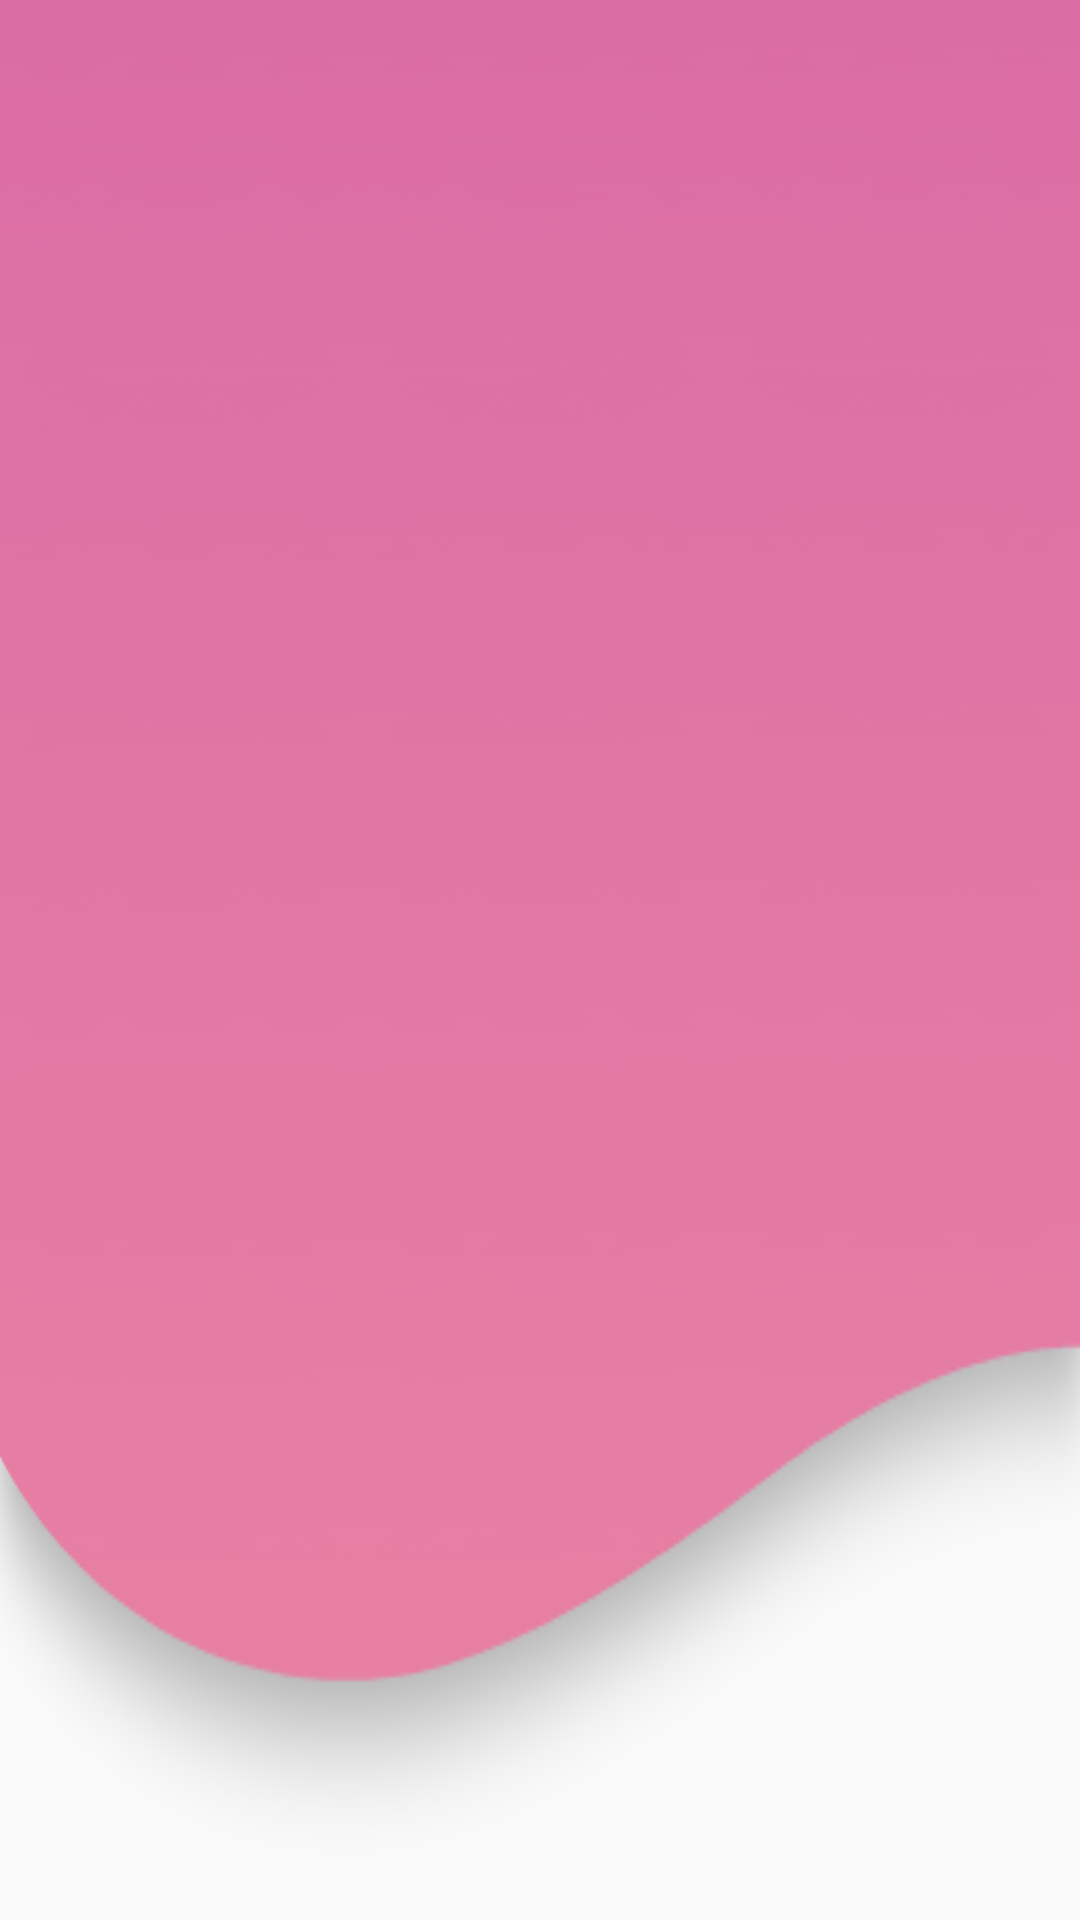

Here is an Android app screen rendered from its layout file. Give the layout XML and the strings, colors and styles it references.
<!-- AndroidManifest.xml: application theme AppTheme -->
<!-- res/layout/toolbar.xml -->
<?xml version="1.0" encoding="utf-8"?>
<androidx.appcompat.widget.Toolbar xmlns:android="http://schemas.android.com/apk/res/android"
    xmlns:app="http://schemas.android.com/apk/res-auto"
    android:layout_width="match_parent"
    android:layout_height="130dp"
    android:background="@drawable/header_main"
    android:foregroundTint="#FFFFFF"
    android:minHeight="?attr/actionBarSize"
    android:theme="@style/ThemeOverlay.AppCompat.Dark.ActionBar"
    app:popupTheme="@style/ThemeOverlay.AppCompat.Light"
    app:subtitleTextColor="#FDFFFFFF"
    app:titleTextColor="#FAF8F8">

</androidx.appcompat.widget.Toolbar>
<!-- resources referenced by this layout -->
<resources>
  <!-- drawable header_main: png bitmap (drawable, 23214 bytes) -->
  <style name="AppTheme" parent="Theme.AppCompat.Light.NoActionBar">
          
          <item name="colorPrimary">@color/colorPrimary</item>
          <item name="colorPrimaryDark">@color/colorPrimaryDark</item>
          <item name="colorAccent">@color/colorAccent</item>
          
  
         
         
      </style>
  <color name="colorPrimary">#EE949D</color>
  <color name="colorPrimaryDark">#DE72A4</color>
  <color name="colorAccent">#DE72A4</color>
</resources>
